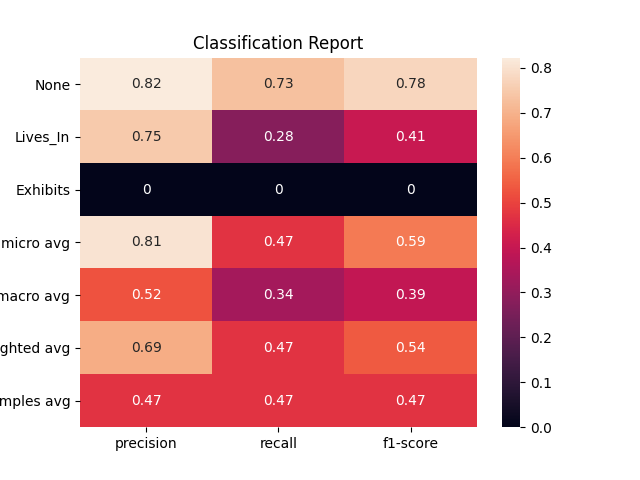

The table this chart was drawn from, first rows:
, None, Lives_In, Exhibits, micro avg, macro avg, weighted avg, samples avg
precision, 0.8231, 0.75, 0.0, 0.8057, 0.5244, 0.6909, 0.4698
recall, 0.733, 0.2788, 0.0, 0.4698, 0.3373, 0.4698, 0.4698
f1-score, 0.7754, 0.4065, 0.0, 0.5935, 0.394, 0.5387, 0.4698
support, 603.0, 452.0, 154.0, 1209, 1209, 1209, 1209
